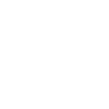
t = 0.00 s
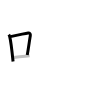
t = 2.25 s
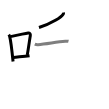
t = 4.50 s
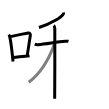
t = 6.50 s
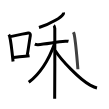
t = 8.75 s
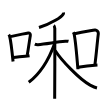
t = 11.00 s

The animated SVG that drew these frames (rendered in a browser with its animation timeline set to each time). Animation: 11 SMIL elements (animate=11); one cycle of 11.00 s.

<svg width="109px" height="109px" viewBox="0 0 px 109px" xmlns="http://www.w3.org/2000/svg" xmlns:xlink="http://www.w3.org/1999/xlink" xml:space="preserve" version="1.1"  baseProfile="full">
<path d="M8.75,34.62c0.35,0.46,0.7,0.85,0.85,1.43c1.2,4.58,2.64,17.23,3.46,25.46" style="fill:none;stroke:black;stroke-width:3;opacity:0">
  <animate attributeType="CSS" attributeName="opacity" from="0" to="1" begin="0s" dur="1s" repeatCount="0" fill="freeze" />
</path>
<path d="M10.91,36.56c8.42-1.88,13.44-3.01,17.34-3.57c1.43-0.21,2.28,1.22,2.08,2.42c-0.85,5-1.83,12.73-3.09,19.64" style="fill:none;stroke:black;stroke-width:3;opacity:0">
  <animate attributeType="CSS" attributeName="opacity" from="0" to="1" begin="1s" dur="1s" repeatCount="0" fill="freeze" />
</path>
<path d="M13.14,57.54c4.59-0.64,10.12-0.89,16.42-1.86" style="fill:none;stroke:black;stroke-width:3;opacity:0">
  <animate attributeType="CSS" attributeName="opacity" from="0" to="1" begin="2s" dur="1s" repeatCount="0" fill="freeze" />
</path>
<path d="M63.45,12.5c0.07,0.35,0.15,0.91-0.14,1.42c-1.67,2.99-11.24,9.56-24.34,13.58" style="fill:none;stroke:black;stroke-width:3;opacity:0">
  <animate attributeType="CSS" attributeName="opacity" from="0" to="1" begin="3s" dur="1s" repeatCount="0" fill="freeze" />
</path>
<path d="M34.78,44.12c0.42,0.19,2.11,0.64,3.24,0.57c7.99-0.44,18.64-2.79,27.23-3.32c1.12-0.07,2.53-0.27,3.24-0.08" style="fill:none;stroke:black;stroke-width:3;opacity:0">
  <animate attributeType="CSS" attributeName="opacity" from="0" to="1" begin="4s" dur="1s" repeatCount="0" fill="freeze" />
</path>
<path d="M53.71,25.5c0.61,0.46,0.97,2.05,1.09,2.97c0.12,0.91,0,64.58-0.12,70.28" style="fill:none;stroke:black;stroke-width:3;opacity:0">
  <animate attributeType="CSS" attributeName="opacity" from="0" to="1" begin="5s" dur="1s" repeatCount="0" fill="freeze" />
</path>
<path d="M54.55,43.68c-5.05,14.07-14.3,29.82-25.8,38.57" style="fill:none;stroke:black;stroke-width:3;opacity:0">
  <animate attributeType="CSS" attributeName="opacity" from="0" to="1" begin="6s" dur="1s" repeatCount="0" fill="freeze" />
</path>
<path d="M55.12,50.46c5.88,9.29,24.38,29.04,35,34.6c2.26,1.18,5,2.46,6.88,2.95" style="fill:none;stroke:black;stroke-width:3;opacity:0">
  <animate attributeType="CSS" attributeName="opacity" from="0" to="1" begin="7s" dur="1s" repeatCount="0" fill="freeze" />
</path>
<path d="M73.25,32.24c0.37,0.64,0.76,1.17,0.92,1.96c1.29,6.31,2.84,23.72,3.73,35.05" style="fill:none;stroke:black;stroke-width:3;opacity:0">
  <animate attributeType="CSS" attributeName="opacity" from="0" to="1" begin="8s" dur="1s" repeatCount="0" fill="freeze" />
</path>
<path d="M74.58,33.77c9.17-2.02,16.05-2.94,20.42-3.77c1.6-0.3,3.56,1.8,3.33,3.58c-0.95,7.37-2.05,21.27-3.46,31.46" style="fill:none;stroke:black;stroke-width:3;opacity:0">
  <animate attributeType="CSS" attributeName="opacity" from="0" to="1" begin="9s" dur="1s" repeatCount="0" fill="freeze" />
</path>
<path d="M78.07,67.2c5.14-0.94,10.93-1.7,19.39-2.25" style="fill:none;stroke:black;stroke-width:3;opacity:0">
  <animate attributeType="CSS" attributeName="opacity" from="0" to="1" begin="10s" dur="1s" repeatCount="0" fill="freeze" />
</path>
</svg>
